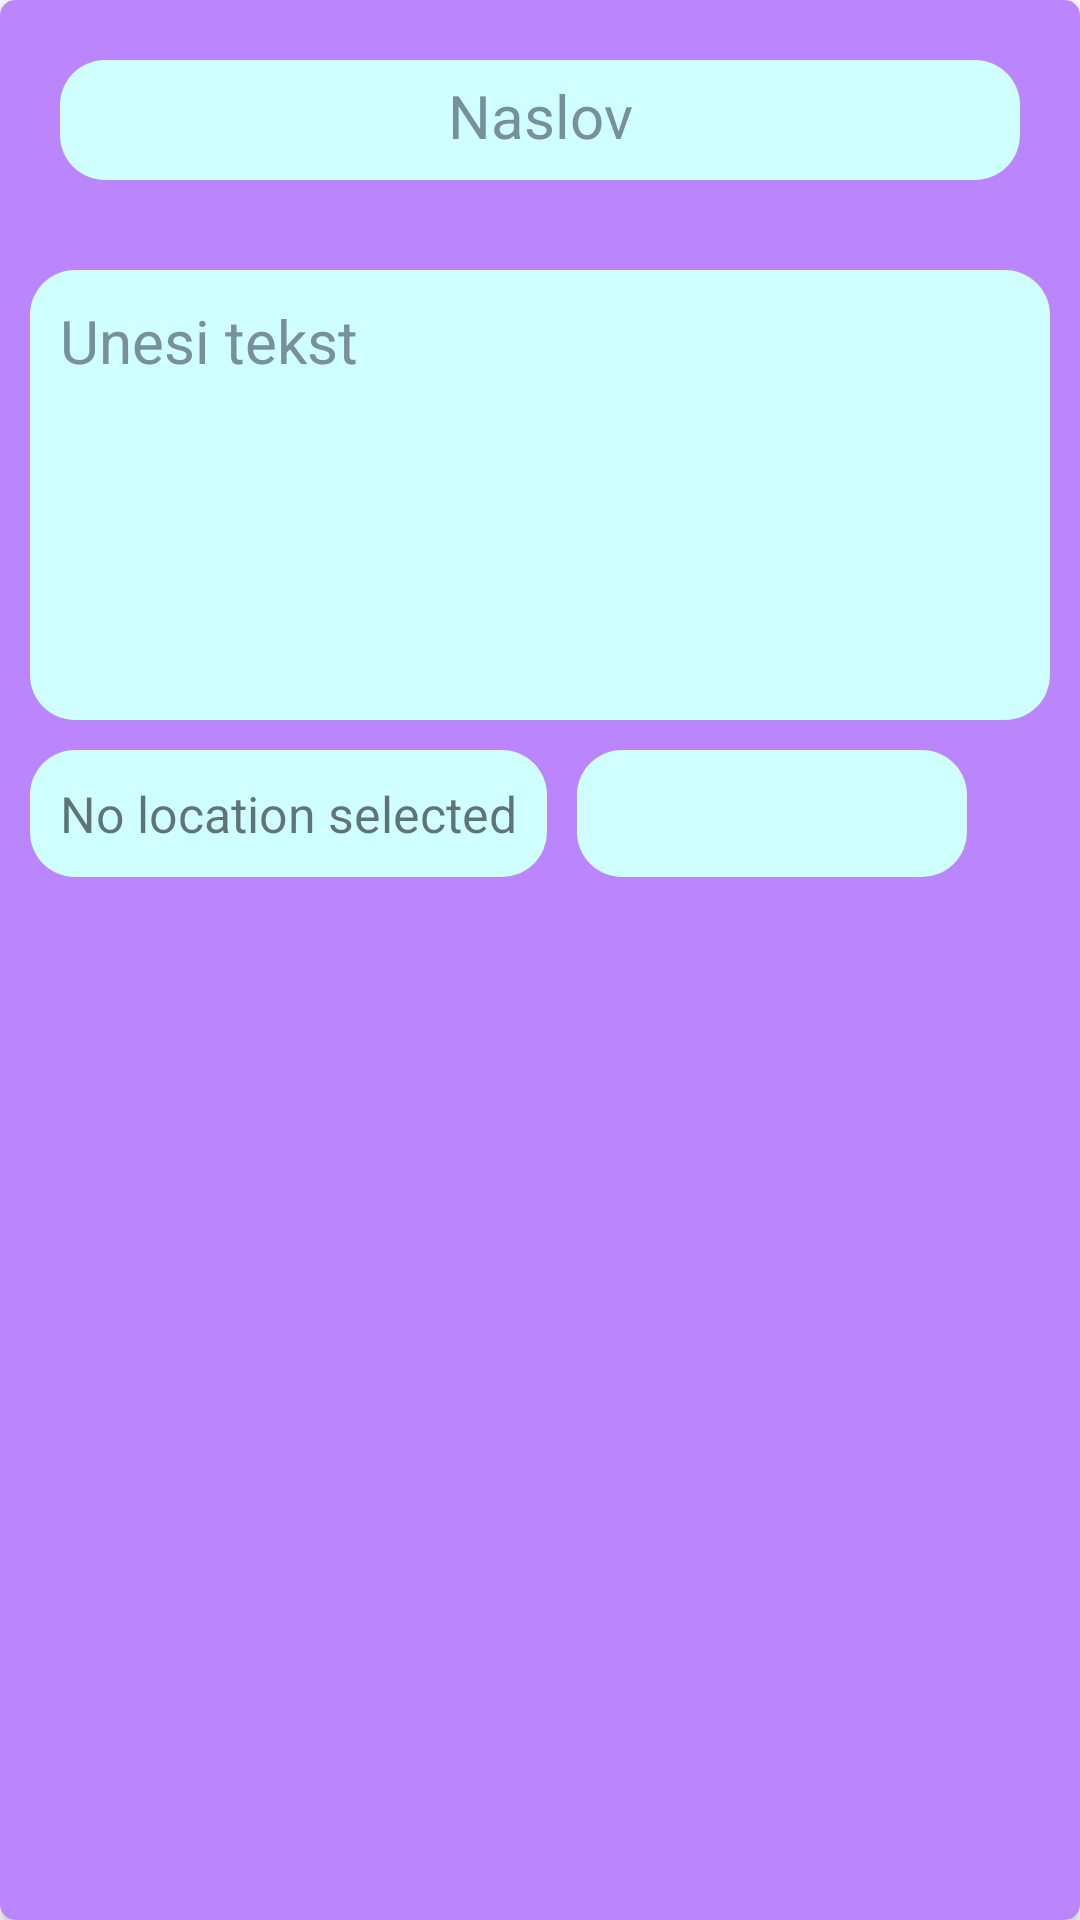

The Android layout XML behind this screen, and the referenced resources:
<!-- AndroidManifest.xml: application theme Theme.MomentMap -->
<!-- res/layout/moment_item.xml -->
<?xml version="1.0" encoding="utf-8"?>
<androidx.cardview.widget.CardView xmlns:android="http://schemas.android.com/apk/res/android"
    xmlns:app="http://schemas.android.com/apk/res-auto"
    android:layout_width="match_parent"
    android:layout_height="310dp"
    android:layout_marginTop="10dp"
    android:orientation="vertical"
    android:backgroundTint="@color/purple_200"
    app:cardCornerRadius="5dp">

    <androidx.constraintlayout.widget.ConstraintLayout
        android:layout_width="match_parent"
        android:layout_height="match_parent">

        <TextView
            android:id="@+id/item_moment_title"
            android:layout_width="match_parent"
            android:layout_height="40dp"
            android:layout_margin="20dp"
            android:height="50dp"
            android:background="@drawable/round_edittext"
            android:hint="@string/naslov"
            android:importantForAutofill="no"
            android:paddingStart="10dp"
            android:paddingTop="5dp"
            android:paddingEnd="10dp"
            android:textAlignment="center"
            android:textColorHint="#78909C"
            android:textSize="20sp"
            app:layout_constraintBottom_toTopOf="@id/item_moment_content"
            app:layout_constraintEnd_toEndOf="parent"
            app:layout_constraintStart_toStartOf="parent"
            app:layout_constraintTop_toTopOf="parent" />

        <TextView
            android:id="@+id/item_moment_content"
            android:layout_width="match_parent"
            android:layout_height="150dp"
            android:layout_marginHorizontal="10dp"
            android:layout_marginTop="30dp"
            android:background="@drawable/round_edittext"
            android:gravity="top"
            android:hint="@string/unesi_tekst"
            android:importantForAutofill="no"
            android:maxLines="50"
            android:padding="10dp"
            android:textColorHint="#78909C"
            android:textSize="20sp"
            app:layout_constraintEnd_toEndOf="parent"
            app:layout_constraintStart_toStartOf="parent"
            app:layout_constraintTop_toBottomOf="@id/item_moment_title" />


        <TextView
            android:id="@+id/tv_location"
            android:layout_width="wrap_content"
            android:layout_height="wrap_content"
            android:layout_marginStart="10dp"
            android:layout_marginTop="10dp"
            android:background="@drawable/round_edittext"
            android:padding="10dp"
            android:text="@string/no_location_selected"
            android:textSize="50px"
            app:layout_constraintStart_toStartOf="parent"
            app:layout_constraintTop_toBottomOf="@id/item_moment_content" />

        <TextView
            android:id="@+id/item_moment_date"
            android:layout_width="130dp"
            android:layout_height="wrap_content"
            android:layout_marginStart="10dp"
            android:layout_marginTop="10dp"
            android:background="@drawable/round_edittext"
            android:padding="10dp"
            android:textSize="50px"
            app:layout_constraintStart_toEndOf="@id/tv_location"
            app:layout_constraintTop_toBottomOf="@id/item_moment_content" />
    </androidx.constraintlayout.widget.ConstraintLayout>
</androidx.cardview.widget.CardView>
<!-- resources referenced by this layout -->
<resources>
  <color name="purple_200">#FFBB86FC</color>
  <!-- drawable round_edittext (drawable) -->
  <?xml version="1.0" encoding="utf-8"?>
  <shape xmlns:android="http://schemas.android.com/apk/res/android"
  
      android:shape="rectangle"
      android:padding="10dp">
  
      <solid android:color="#CFFFFF" />
      <corners
          android:bottomRightRadius="15dp"
          android:bottomLeftRadius="15dp"
          android:topLeftRadius="15dp"
          android:topRightRadius="15dp" />
  </shape>
  <string name="naslov">Naslov</string>
  <string name="no_location_selected">No location selected</string>
  <string name="unesi_tekst">Unesi tekst</string>
  <style name="Theme.MomentMap" parent="Theme.MaterialComponents.DayNight.DarkActionBar">
          
          <item name="colorPrimary">@color/purple_500</item>
          <item name="colorPrimaryVariant">@color/purple_700</item>
          <item name="colorOnPrimary">@color/white</item>
          
          <item name="colorSecondary">@color/teal_200</item>
          <item name="colorSecondaryVariant">@color/teal_700</item>
          <item name="colorOnSecondary">@color/black</item>
          
          <item name="android:statusBarColor" tools:targetApi="l">?attr/colorPrimaryVariant</item>
          
      </style>
  <color name="purple_500">#FF6200EE</color>
  <color name="purple_700">#FF3700B3</color>
  <color name="white">#FFFFFFFF</color>
  <color name="teal_200">#FF03DAC5</color>
  <color name="teal_700">#FF018786</color>
  <color name="black">#FF000000</color>
</resources>
